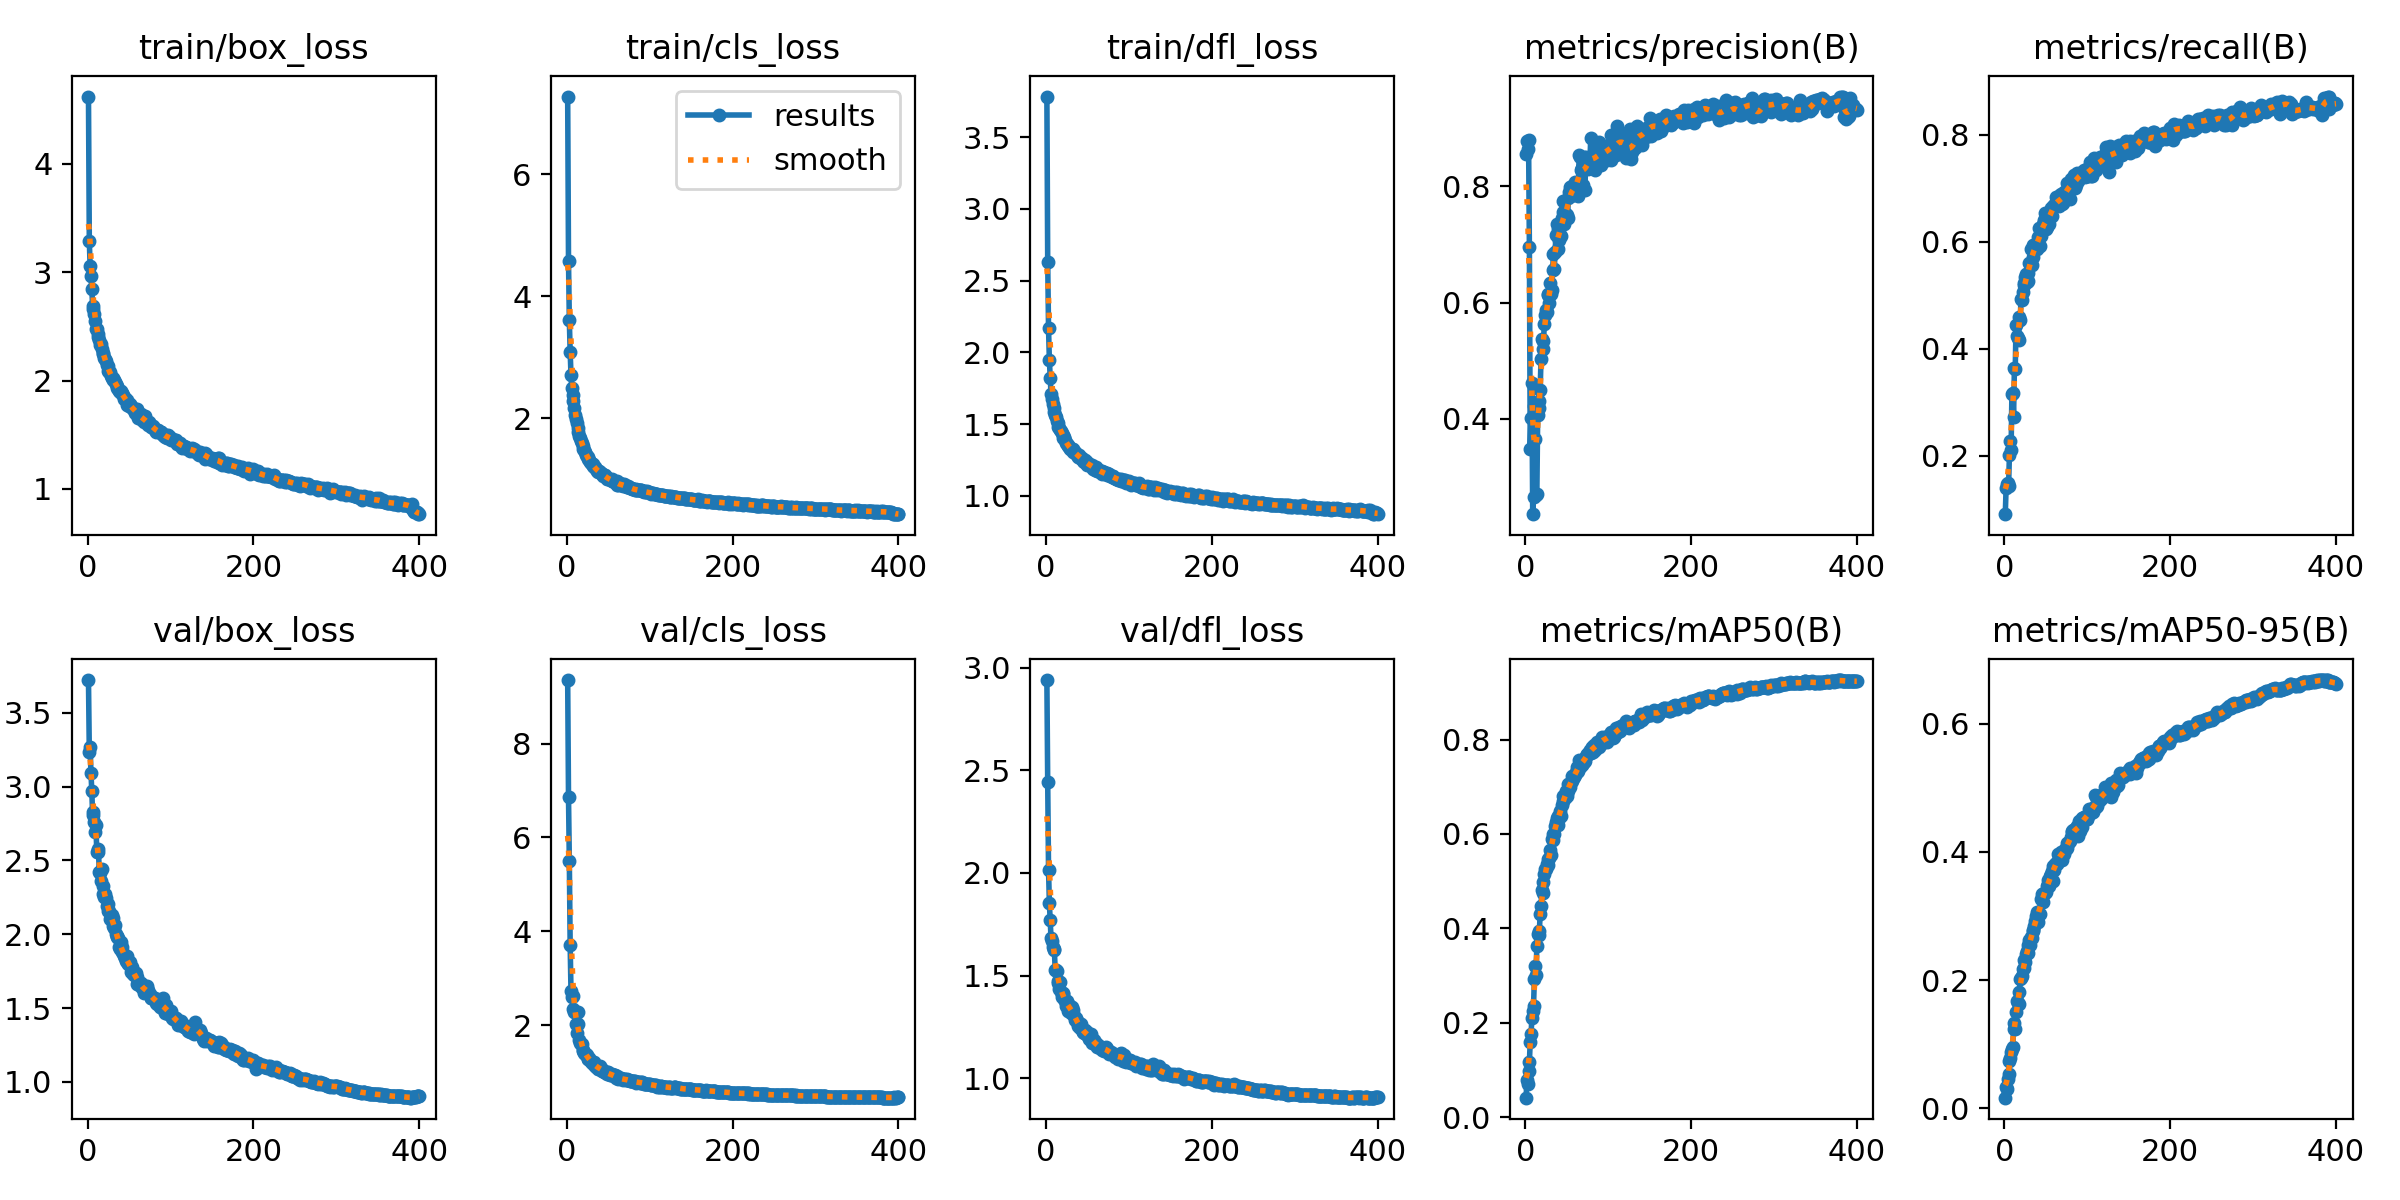

The file beside this chart, header and first rows:
epoch, train/box_loss, train/cls_loss, train/dfl_loss, metrics/precision(B), metrics/recall(B), metrics/mAP50(B), metrics/mAP50-95(B), val/box_loss, val/cls_loss, val/dfl_loss, lr/pg0, lr/pg1, lr/pg2
1, 4.621, 7.269, 3.783, 0.8545, 0.09083, 0.04136, 0.01678, 3.721, 9.357, 2.939, 0.003317, 0.003317, 0.003317
2, 3.288, 4.581, 2.628, 0.8773, 0.14, 0.07917, 0.03391, 3.236, 6.865, 2.441, 0.006634, 0.006634, 0.006634
3, 3.054, 3.602, 2.168, 0.8629, 0.1464, 0.07096, 0.03024, 3.271, 5.494, 2.016, 0.009935, 0.009935, 0.009935
4, 2.97, 3.091, 1.946, 0.879, 0.1492, 0.09737, 0.04527, 3.093, 3.704, 1.853, 0.009926, 0.009926, 0.009926
5, 2.846, 2.706, 1.82, 0.6954, 0.1443, 0.1176, 0.05382, 2.97, 2.718, 1.772, 0.009926, 0.009926, 0.009926
6, 2.687, 2.492, 1.71, 0.3478, 0.2015, 0.1596, 0.07342, 2.806, 2.595, 1.683, 0.009901, 0.009901, 0.009901
7, 2.659, 2.375, 1.675, 0.4014, 0.2284, 0.176, 0.0786, 2.828, 2.616, 1.67, 0.009876, 0.009876, 0.009876
8, 2.611, 2.276, 1.637, 0.4615, 0.2107, 0.21, 0.08731, 2.757, 2.342, 1.637, 0.009851, 0.009851, 0.009851
9, 2.553, 2.166, 1.615, 0.2365, 0.3164, 0.2255, 0.09244, 2.691, 2.285, 1.625, 0.009827, 0.009827, 0.009827
10, 2.476, 2.058, 1.587, 0.2665, 0.3183, 0.2365, 0.09563, 2.739, 2.284, 1.627, 0.009802, 0.009802, 0.009802
11, 2.477, 1.997, 1.561, 0.423, 0.2723, 0.2932, 0.1242, 2.558, 2.026, 1.528, 0.009777, 0.009777, 0.009777
12, 2.433, 1.921, 1.546, 0.3656, 0.3634, 0.3192, 0.1337, 2.559, 1.839, 1.527, 0.009753, 0.009753, 0.009753
13, 2.399, 1.836, 1.518, 0.27, 0.3616, 0.3002, 0.1239, 2.576, 2.018, 1.521, 0.009728, 0.009728, 0.009728
14, 2.377, 1.783, 1.506, 0.2708, 0.4453, 0.3631, 0.1501, 2.422, 2.287, 1.462, 0.009703, 0.009703, 0.009703
15, 2.325, 1.713, 1.477, 0.4065, 0.4235, 0.3887, 0.1676, 2.412, 1.69, 1.472, 0.009678, 0.009678, 0.009678
16, 2.336, 1.675, 1.475, 0.4304, 0.4212, 0.3861, 0.1648, 2.364, 1.624, 1.434, 0.009654, 0.009654, 0.009654
17, 2.296, 1.627, 1.459, 0.4189, 0.4164, 0.3942, 0.1635, 2.439, 1.598, 1.47, 0.009629, 0.009629, 0.009629
18, 2.258, 1.596, 1.448, 0.4499, 0.459, 0.43, 0.1813, 2.328, 1.606, 1.42, 0.009604, 0.009604, 0.009604
19, 2.241, 1.548, 1.435, 0.5029, 0.4544, 0.4464, 0.2017, 2.274, 1.472, 1.394, 0.009579, 0.009579, 0.009579
20, 2.207, 1.499, 1.425, 0.5377, 0.4941, 0.4822, 0.2038, 2.256, 1.45, 1.415, 0.009555, 0.009555, 0.009555
21, 2.198, 1.486, 1.4, 0.5193, 0.4913, 0.475, 0.2058, 2.274, 1.413, 1.408, 0.00953, 0.00953, 0.00953
22, 2.183, 1.445, 1.412, 0.5336, 0.5063, 0.4978, 0.2174, 2.244, 1.382, 1.383, 0.009505, 0.009505, 0.009505
23, 2.139, 1.4, 1.388, 0.5629, 0.5199, 0.5142, 0.2189, 2.192, 1.383, 1.378, 0.00948, 0.00948, 0.00948
24, 2.13, 1.389, 1.367, 0.579, 0.524, 0.5251, 0.2319, 2.159, 1.367, 1.352, 0.009456, 0.009456, 0.009456
25, 2.092, 1.367, 1.361, 0.5874, 0.5337, 0.5251, 0.2282, 2.206, 1.28, 1.377, 0.009431, 0.009431, 0.009431
26, 2.083, 1.328, 1.347, 0.5842, 0.5391, 0.5357, 0.2405, 2.158, 1.27, 1.362, 0.009406, 0.009406, 0.009406
27, 2.081, 1.313, 1.355, 0.615, 0.5242, 0.5468, 0.2449, 2.101, 1.292, 1.325, 0.009381, 0.009381, 0.009381
28, 2.045, 1.283, 1.338, 0.6136, 0.5263, 0.5335, 0.2428, 2.132, 1.262, 1.349, 0.009357, 0.009357, 0.009357
29, 2.023, 1.268, 1.327, 0.5996, 0.5417, 0.5498, 0.2541, 2.129, 1.205, 1.352, 0.009332, 0.009332, 0.009332
30, 2.009, 1.247, 1.324, 0.6332, 0.5602, 0.5655, 0.2629, 2.058, 1.21, 1.319, 0.009307, 0.009307, 0.009307
31, 2.026, 1.246, 1.326, 0.6141, 0.558, 0.5554, 0.2543, 2.111, 1.199, 1.348, 0.009282, 0.009282, 0.009282
32, 2.006, 1.213, 1.323, 0.621, 0.586, 0.5886, 0.2665, 2.042, 1.161, 1.312, 0.009258, 0.009258, 0.009258
33, 1.982, 1.203, 1.302, 0.6552, 0.5571, 0.5867, 0.2659, 2.061, 1.21, 1.33, 0.009233, 0.009233, 0.009233
34, 1.967, 1.21, 1.315, 0.6835, 0.5949, 0.5998, 0.2779, 2.002, 1.137, 1.302, 0.009208, 0.009208, 0.009208
35, 1.95, 1.168, 1.298, 0.657, 0.5717, 0.5994, 0.2773, 1.98, 1.117, 1.283, 0.009183, 0.009183, 0.009183
36, 1.931, 1.136, 1.299, 0.6861, 0.594, 0.6164, 0.2849, 1.985, 1.113, 1.295, 0.009158, 0.009158, 0.009158
37, 1.92, 1.143, 1.285, 0.716, 0.5894, 0.625, 0.2924, 1.972, 1.089, 1.277, 0.009134, 0.009134, 0.009134
38, 1.908, 1.116, 1.277, 0.735, 0.5934, 0.6333, 0.3005, 1.917, 1.054, 1.264, 0.009109, 0.009109, 0.009109
39, 1.899, 1.138, 1.269, 0.7265, 0.5859, 0.639, 0.3058, 1.904, 1.073, 1.254, 0.009084, 0.009084, 0.009084
40, 1.908, 1.115, 1.287, 0.6915, 0.5969, 0.6193, 0.2914, 1.949, 1.127, 1.268, 0.009059, 0.009059, 0.009059
41, 1.887, 1.102, 1.264, 0.708, 0.61, 0.634, 0.3013, 1.877, 1.061, 1.245, 0.009035, 0.009035, 0.009035
42, 1.873, 1.088, 1.266, 0.7157, 0.6256, 0.6485, 0.3035, 1.914, 1.027, 1.263, 0.00901, 0.00901, 0.00901
43, 1.864, 1.084, 1.263, 0.7144, 0.5933, 0.639, 0.3026, 1.876, 1.065, 1.239, 0.008985, 0.008985, 0.008985
44, 1.831, 1.063, 1.252, 0.7451, 0.6115, 0.6615, 0.3266, 1.855, 1.029, 1.223, 0.00896, 0.00896, 0.00896
45, 1.843, 1.067, 1.246, 0.7554, 0.6244, 0.6693, 0.3351, 1.842, 1.007, 1.226, 0.008936, 0.008936, 0.008936
46, 1.824, 1.071, 1.237, 0.7739, 0.634, 0.6807, 0.3347, 1.822, 0.9907, 1.219, 0.008911, 0.008911, 0.008911
47, 1.821, 1.043, 1.25, 0.7355, 0.6299, 0.6774, 0.3226, 1.854, 0.9864, 1.232, 0.008886, 0.008886, 0.008886
48, 1.778, 1.019, 1.225, 0.7428, 0.6413, 0.6758, 0.3357, 1.815, 0.9896, 1.217, 0.008861, 0.008861, 0.008861
49, 1.797, 1.013, 1.233, 0.7522, 0.6541, 0.6899, 0.3364, 1.802, 0.9633, 1.211, 0.008837, 0.008837, 0.008837
50, 1.769, 1.006, 1.212, 0.7511, 0.6244, 0.6811, 0.3375, 1.807, 0.9974, 1.224, 0.008812, 0.008812, 0.008812
51, 1.78, 1.008, 1.224, 0.7454, 0.6287, 0.6904, 0.3476, 1.814, 0.9628, 1.21, 0.008787, 0.008787, 0.008787
52, 1.768, 1.01, 1.224, 0.7788, 0.649, 0.705, 0.3563, 1.745, 0.9361, 1.192, 0.008762, 0.008762, 0.008762
53, 1.748, 0.9879, 1.211, 0.7892, 0.6425, 0.7007, 0.3498, 1.764, 0.932, 1.193, 0.008738, 0.008738, 0.008738
54, 1.76, 1.003, 1.21, 0.7988, 0.633, 0.6998, 0.3465, 1.776, 0.9536, 1.217, 0.008713, 0.008713, 0.008713
55, 1.734, 0.9809, 1.214, 0.7833, 0.6499, 0.7105, 0.3622, 1.731, 0.942, 1.188, 0.008688, 0.008688, 0.008688
56, 1.736, 0.9659, 1.2, 0.7879, 0.6642, 0.7227, 0.3661, 1.725, 0.9286, 1.172, 0.008663, 0.008663, 0.008663
57, 1.701, 0.9498, 1.189, 0.8009, 0.6482, 0.7123, 0.3699, 1.722, 0.9258, 1.177, 0.008639, 0.008639, 0.008639
58, 1.72, 0.9649, 1.201, 0.7963, 0.6648, 0.7179, 0.3552, 1.74, 0.9258, 1.184, 0.008614, 0.008614, 0.008614
59, 1.71, 0.9548, 1.182, 0.788, 0.6664, 0.7209, 0.3785, 1.664, 0.8818, 1.164, 0.008589, 0.008589, 0.008589
60, 1.735, 0.9669, 1.204, 0.8073, 0.669, 0.725, 0.3724, 1.71, 0.9059, 1.173, 0.008564, 0.008564, 0.008564
... 340 more rows
